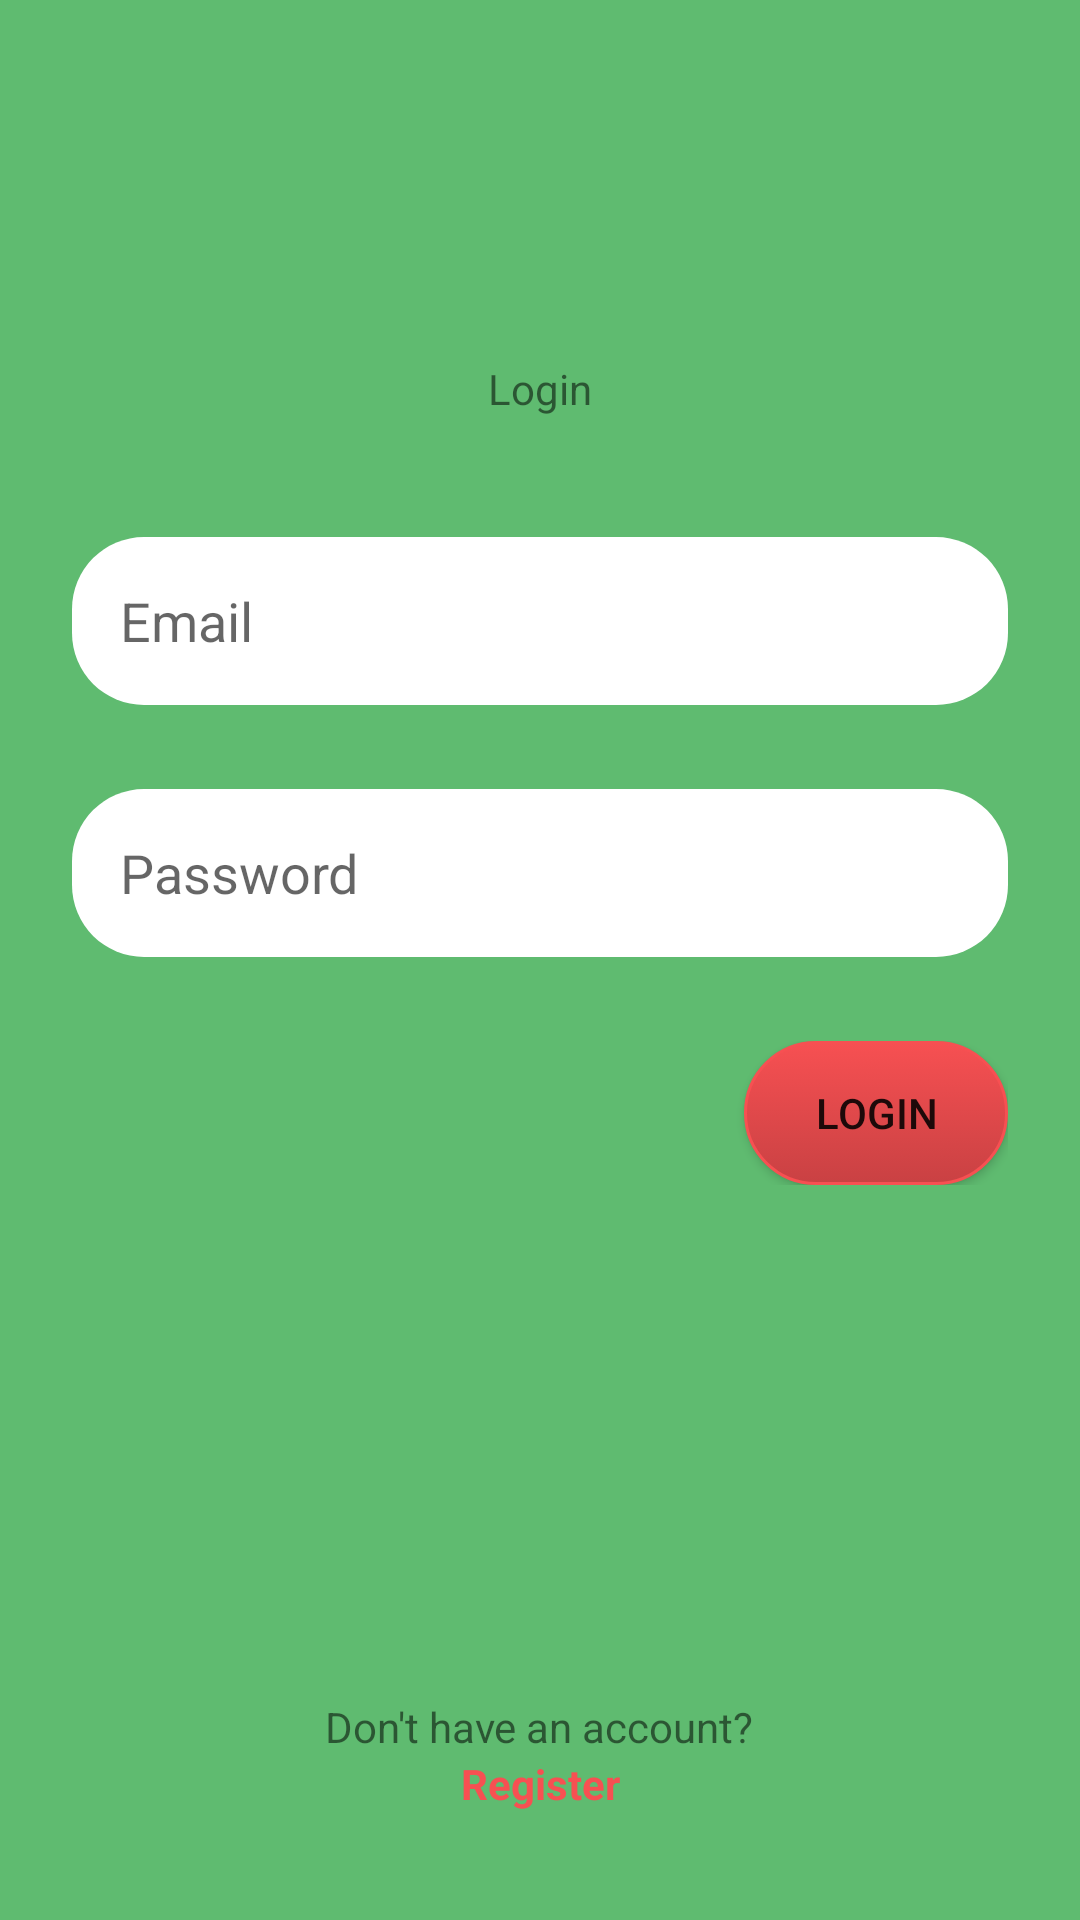

Android layout source for this screen:
<!-- AndroidManifest.xml: application theme Theme.MedDev -->
<!-- res/layout/fragment_login.xml -->
<?xml version="1.0" encoding="utf-8"?>
<androidx.constraintlayout.widget.ConstraintLayout xmlns:android="http://schemas.android.com/apk/res/android"
    xmlns:tools="http://schemas.android.com/tools"
    android:layout_width="match_parent"
    android:layout_height="match_parent"
    xmlns:app="http://schemas.android.com/apk/res-auto"
    android:background="@color/green_bg"
    tools:context=".auth.LoginFragment">

    <TextView
        android:id="@+id/loginLabel"
        android:layout_width="match_parent"
        android:layout_height="wrap_content"
        android:layout_marginTop="120dp"
        android:text="@string/login_label"
        android:textAlignment="center"
        app:layout_constraintEnd_toEndOf="parent"
        app:layout_constraintStart_toStartOf="parent"
        app:layout_constraintTop_toTopOf="parent" />

    <EditText
        android:id="@+id/emailTxt"
        android:layout_width="match_parent"
        android:layout_height="56dp"
        android:layout_marginTop="40dp"
        android:layout_marginHorizontal="24dp"
        android:ems="10"
        android:autofillHints="@string/email_hint"
        android:hint="@string/email_hint"
        android:inputType="textEmailAddress"
        android:background="@drawable/rounded_textview_bg"
        android:paddingStart="16dp"
        android:paddingEnd="16dp"
        app:layout_constraintEnd_toEndOf="parent"
        app:layout_constraintStart_toStartOf="parent"
        app:layout_constraintTop_toBottomOf="@id/loginLabel" />

    <EditText
        android:id="@+id/passwordTxt"
        android:layout_width="match_parent"
        android:layout_height="56dp"
        android:layout_marginHorizontal="24dp"
        android:layout_marginTop="28dp"
        android:ems="10"
        android:hint="@string/password_hint"
        android:inputType="textPassword"
        android:background="@drawable/rounded_textview_bg"
        android:paddingStart="16dp"
        android:paddingEnd="16dp"
        app:layout_constraintEnd_toEndOf="parent"
        app:layout_constraintStart_toStartOf="parent"
        app:layout_constraintTop_toBottomOf="@+id/emailTxt"
        android:autofillHints="@string/password_hint" />

    <LinearLayout
        android:layout_width="match_parent"
        android:layout_height="wrap_content"
        android:orientation="horizontal"
        android:layout_marginTop="28dp"
        android:layout_marginHorizontal="24dp"
        android:gravity="end"
        app:layout_constraintEnd_toEndOf="parent"
        app:layout_constraintStart_toStartOf="parent"
        app:layout_constraintTop_toBottomOf="@+id/passwordTxt">

        <Button
            android:id="@+id/loginBtn"
            android:layout_width="wrap_content"
            android:layout_height="wrap_content"
            android:text="@string/login_label"
            android:background="@drawable/rounded_button_bg"
            />
    </LinearLayout>


    <TextView
        android:id="@+id/textdummy_2"
        android:layout_width="wrap_content"
        android:layout_height="wrap_content"
        android:layout_weight="1"
        android:text="@string/has_account_q"
        android:textAlignment="viewEnd"
        app:layout_constraintBottom_toTopOf="@+id/sign_up_tb"
        app:layout_constraintEnd_toEndOf="parent"
        app:layout_constraintHorizontal_bias="0.498"
        app:layout_constraintStart_toStartOf="parent" />

    <TextView
        android:id="@+id/sign_up_tb"
        android:layout_width="wrap_content"
        android:layout_height="wrap_content"
        android:text="@string/register_label"
        android:textColor="@color/red_accent"
        android:textStyle="bold"
        android:layout_marginBottom="36dp"
        app:layout_constraintBottom_toBottomOf="parent"
        app:layout_constraintEnd_toEndOf="parent"
        app:layout_constraintStart_toStartOf="parent" />

</androidx.constraintlayout.widget.ConstraintLayout>
<!-- resources referenced by this layout -->
<resources>
  <color name="green_bg">#5fbb70</color>
  <color name="red_accent">#f75052</color>
  <!-- drawable rounded_button_bg (drawable) -->
  <?xml version="1.0" encoding="utf-8"?>
  <selector xmlns:android="http://schemas.android.com/apk/res/android" >
  
      <item android:state_pressed="true" >
          <shape android:shape="rectangle"  >
              <corners android:radius="24dp" />
              <stroke android:width="1dip" android:color="@color/red_accent" />
              <gradient android:angle="-90" android:startColor="@color/red_accent" android:endColor="@color/red_accent_dark"/>
          </shape>
      </item>
      <item android:state_focused="true">
          <shape android:shape="rectangle"  >
              <corners android:radius="24dp" />
              <stroke android:width="1dip" android:startColor="@color/red_accent" />
              <solid android:color="@color/red_accent"/>
          </shape>
      </item>
      <item >
          <shape android:shape="rectangle"  >
              <corners android:radius="24dp" />
              <stroke android:width="1dip" android:color="@color/red_accent" />
              <gradient android:angle="-90" android:startColor="@color/red_accent" android:endColor="@color/red_accent_dark" />
          </shape>
      </item>
  
  </selector>
  <!-- drawable rounded_textview_bg (drawable) -->
  <?xml version="1.0" encoding="utf-8"?>
  <shape xmlns:android="http://schemas.android.com/apk/res/android">
  
      <solid android:color="@android:color/white"/>
      <corners android:radius="24dp"/>
  
  </shape>
  <string name="email_hint">Email</string>
  <string name="has_account_q">Don\'t have an account?</string>
  <string name="login_label">Login</string>
  <string name="password_hint">Password</string>
  <string name="register_label">Register</string>
  <style name="Theme.MedDev" parent="Theme.MaterialComponents.DayNight.DarkActionBar">
          
          <item name="colorPrimary">@color/purple_500</item>
          <item name="colorPrimaryVariant">@color/purple_700</item>
          <item name="colorOnPrimary">@color/white</item>
          
          <item name="colorSecondary">@color/teal_200</item>
          <item name="colorSecondaryVariant">@color/teal_700</item>
          <item name="colorOnSecondary">@color/black</item>
          
          <item name="android:statusBarColor" tools:targetApi="l">?attr/colorPrimaryVariant</item>
          
      </style>
  <color name="red_accent_dark">#c94143</color>
  <color name="purple_500">#FF6200EE</color>
  <color name="purple_700">#FF3700B3</color>
  <color name="white">#FFFFFFFF</color>
  <color name="teal_200">#FF03DAC5</color>
  <color name="teal_700">#FF018786</color>
  <color name="black">#FF000000</color>
</resources>
